Run: headless pygame with SDL's dummy video driver; simulated clock (each Clock.tick advances the game by its frame time, no real sleeping); random seed 0; keys injected as events and as key.get_pressed() state; mouse plan: one left click at the window centre at the start of phase 2, then a move to the lower-right quarter at the start of phase 3.
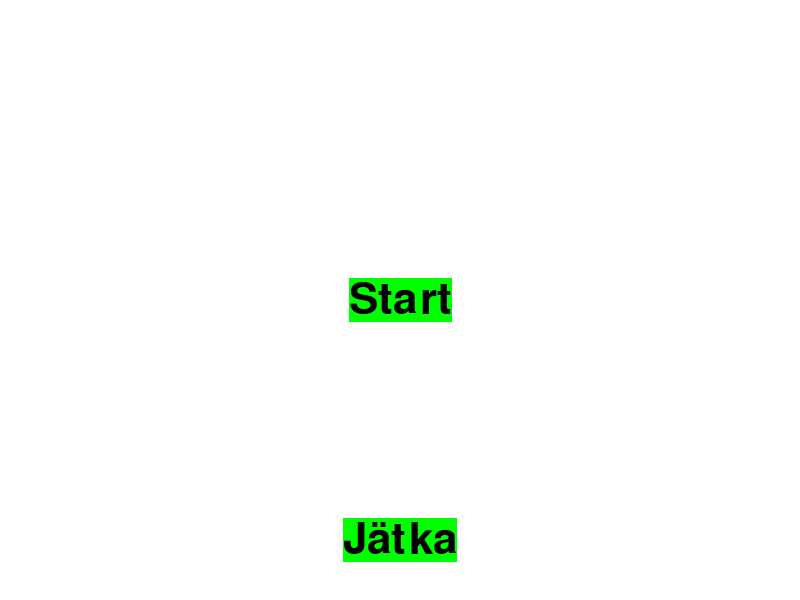
Frame 1 of 4 · flips 1–60 · no input
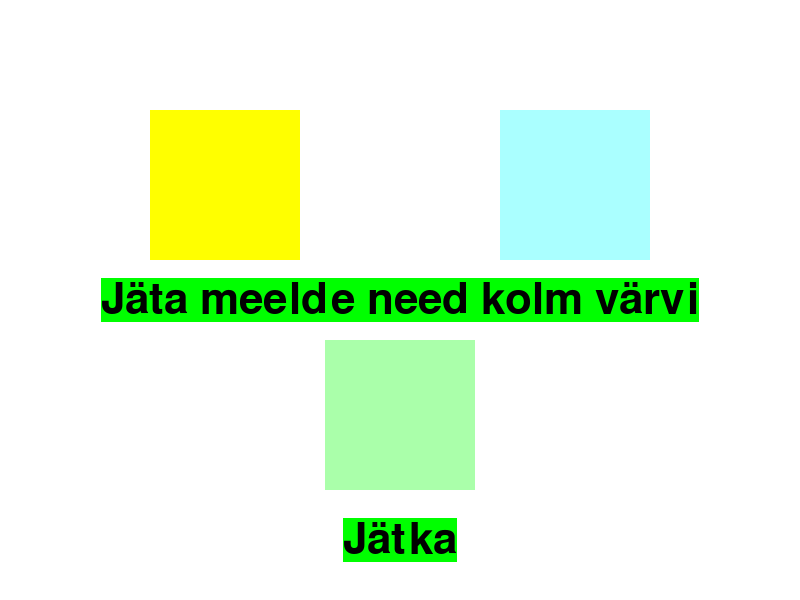
Frame 2 of 4 · flips 61–180 · clicked the window centre · tapped SPACE, RETURN · held RIGHT (→), D
Frame 3 of 4 · flips 181–300 · moved the mouse to the lower-right quarter · held DOWN (↓), S · screen unchanged from frame 2, image omitted
Frame 4 of 4 · flips 301–420 · held LEFT (←), A, UP (↑), W · screen unchanged from frame 3, image omitted

The pygame program that drew these frames:

import pygame
import random

pygame.init()

põhivärv = (255, 255, 255)
laius = 800
pikkus = 600

ekraan = pygame.display.set_mode((laius, pikkus))
pygame.display.set_caption("Reaktsioonimäng")

sisu = "Start"
fontisuurus = 64
leht = 0

värvid = [0, 0, 0]
for i in range(3):
    while True:
        värvid[i] = ((random.randint(0, 3)*85)), (random.randint(0, 3)*85), ((random.randint(0, 3)*85))
        if värvid[i] in värvid[:i] and värvid[i] != (255, 255, 255): continue
        else: break

def valik():
    lugeja = 0
    kastlai, kastpikk = laius // 2, pikkus // 2
    while lugeja < 10:
        for event in pygame.event.get():
            if event.type == pygame.QUIT:
                pygame.quit()
                quit()
            if event.type == pygame.MOUSEBUTTONUP:
                pos = pygame.mouse.get_pos()
                kast11 =  pygame.Surface((kastlai, kastpikk)).get_rect()
                kast11.bottomleft = (0, pikkus)
                if kast11.collidepoint(pos): lugeja += 1
        
        kast1 = (0, 0, kastlai, kastpikk)
        kast2 = (0, pikkus // 2, kastlai, kastpikk)
        kast3 = (laius // 2, 0, kastlai, kastpikk)
        kast4 = (laius // 2, pikkus // 2, kastlai, kastpikk)
        pygame.draw.rect(ekraan, (0, 0, 0), kast1)
        pygame.draw.rect(ekraan, (255, 0, 0), kast2)
        pygame.draw.rect(ekraan, (0, 255, 0), kast3)
        pygame.draw.rect(ekraan, (0, 0, 255), kast4)
        
        pygame.display.update()

while True:
    ekraan.fill(põhivärv)
    
    for event in pygame.event.get():
        if event.type == pygame.QUIT:
            pygame.quit()
            quit()
        
        if event.type == pygame.MOUSEBUTTONUP:
            pos = pygame.mouse.get_pos()
            if tekstikast.collidepoint(pos):
                sisu = "Jäta meelde need kolm värvi"
            if tekstikast1.collidepoint(pos):
                if leht == 0:
                    sisu = "Ekraanile tuleb 4 värvi. Ainult 1 on õige ning selle valimisel +1 punkti. Vale korral -1 punkti"
                    fontisuurus = 25
                    leht += 1
                elif leht == 1:
                    valik()
                    sisu = "Sa võitsid!"
                    fontisuurus = 64
                    leht += 1
                elif leht == 2:
                    sisu = "Start"
                    leht = 0
                    
    font = pygame.font.Font(None, fontisuurus)
    tekst = font.render(sisu, True, (0, 0, 0), (0, 255, 0))
    tekstikast = tekst.get_rect() 
    tekstikast.center = (laius // 2, pikkus // 2)
    
    ekraan.blit(tekst, tekstikast)
    
    tekst1 = font.render("Jätka", True, (0, 0, 0), (0, 255, 0))
    tekstikast1 = tekst1.get_rect()
    tekstikast1.center = (laius // 2, 540)
    
    if sisu == "Jäta meelde need kolm värvi":
        pygame.draw.rect(ekraan, värvid[0], (150, 110, 150, 150))
        pygame.draw.rect(ekraan, värvid[1], (500, 110, 150, 150))
        pygame.draw.rect(ekraan, värvid[2], (325, 340, 150, 150))
        ekraan.blit(tekst1, tekstikast1)
    
    if sisu == "Ekraanile tuleb 4 värvi. Ainult 1 on õige ning selle valimisel +1 punkti. Vale korral -1 punkti" or "Sa võitsid!":
        ekraan.blit(tekst1, tekstikast1)
                
    pygame.display.update()
